The GitHub repository stefan-alex02/UBB-Y3-AI-Research contains a labelled image folder "GCD" with 7 categories: cumulus, altocumulus, cirrus, clear sky, stratocumulus, cumulonimbus, mixed clouds. Examples follow, each with its label.

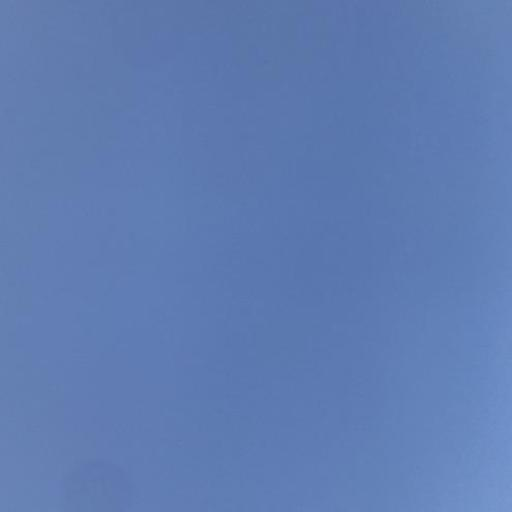
Label: clear sky

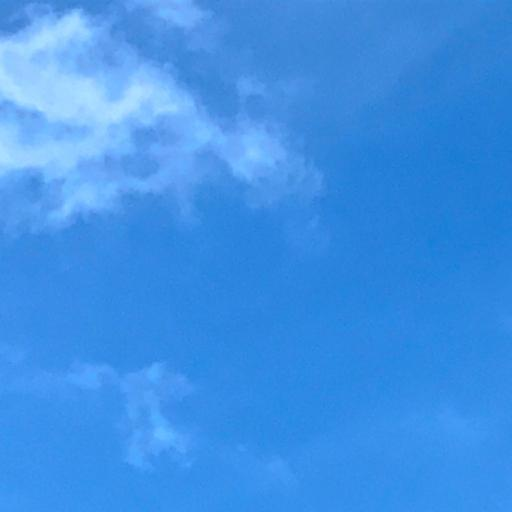
Label: cirrus

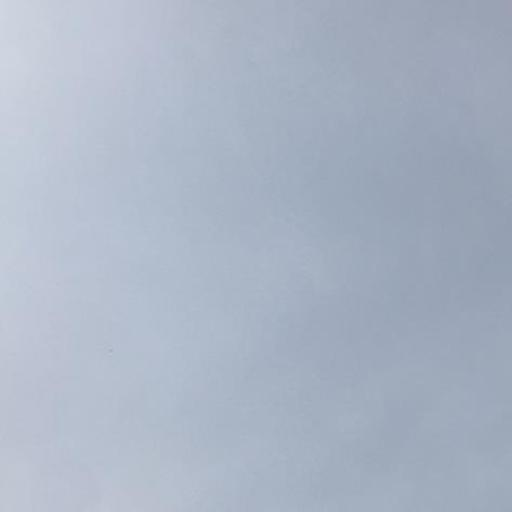
Label: stratocumulus

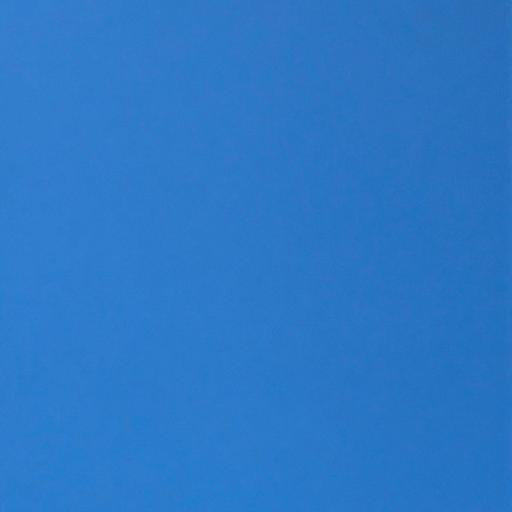
Label: clear sky

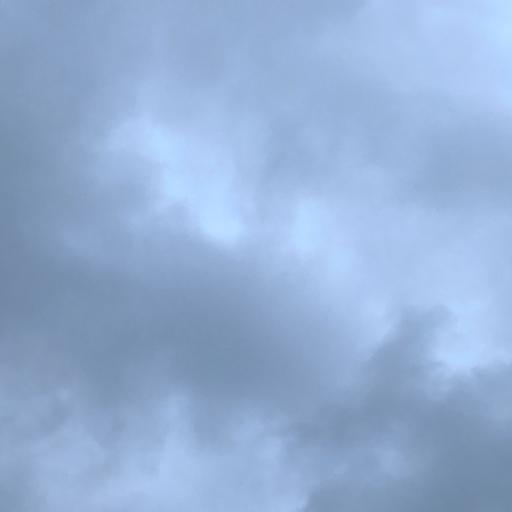
Label: cumulonimbus

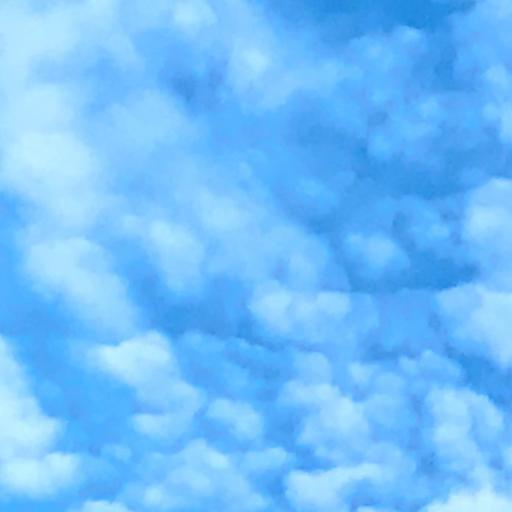
Label: altocumulus
